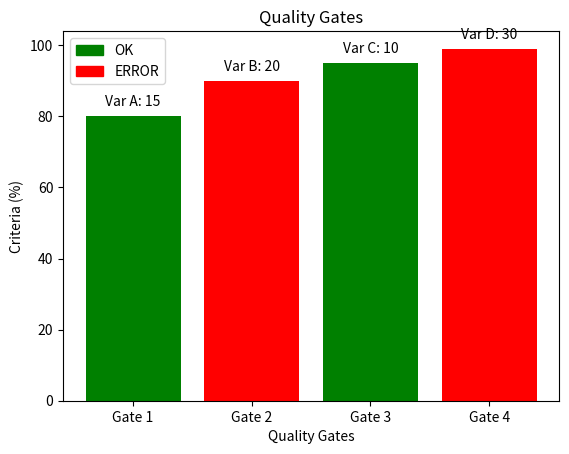

This chart was generated by the following Python code:
import matplotlib.pyplot as plt

# Define the quality gates and their criteria
quality_gates = ['Gate 1', 'Gate 2', 'Gate 3', 'Gate 4']
criteria = [80, 90, 95, 99]

# Define a new variable and its values for each quality gate
new_variable = ['Var A', 'Var B', 'Var C', 'Var D']
values = [15, 20, 10, 30]

# Define the status for each quality gate (for this example, we'll just assume that Gates 1 and 3 have an "ERROR" status)
status = ['OK', 'ERROR', 'OK', 'ERROR']

# Define colors for each status
colors = ['green' if s == 'OK' else 'red' for s in status]

# Create a bar chart
fig, ax = plt.subplots()
rects1 = ax.bar(quality_gates, criteria, color=colors)
ax.set_xlabel('Quality Gates')
ax.set_ylabel('Criteria (%)')
ax.set_title('Quality Gates')

# Add the new variable values to the bars
for i, rect in enumerate(rects1):
    ax.text(rect.get_x() + rect.get_width() / 2, rect.get_height() + 2, f"{new_variable[i]}: {values[i]}", ha='center', va='bottom')

# Add a legend to the graph
ax.legend(handles=[plt.Rectangle((0,0),1,1,color='green'), plt.Rectangle((0,0),1,1,color='red')], labels=['OK', 'ERROR'])

# Show the plot
plt.show()